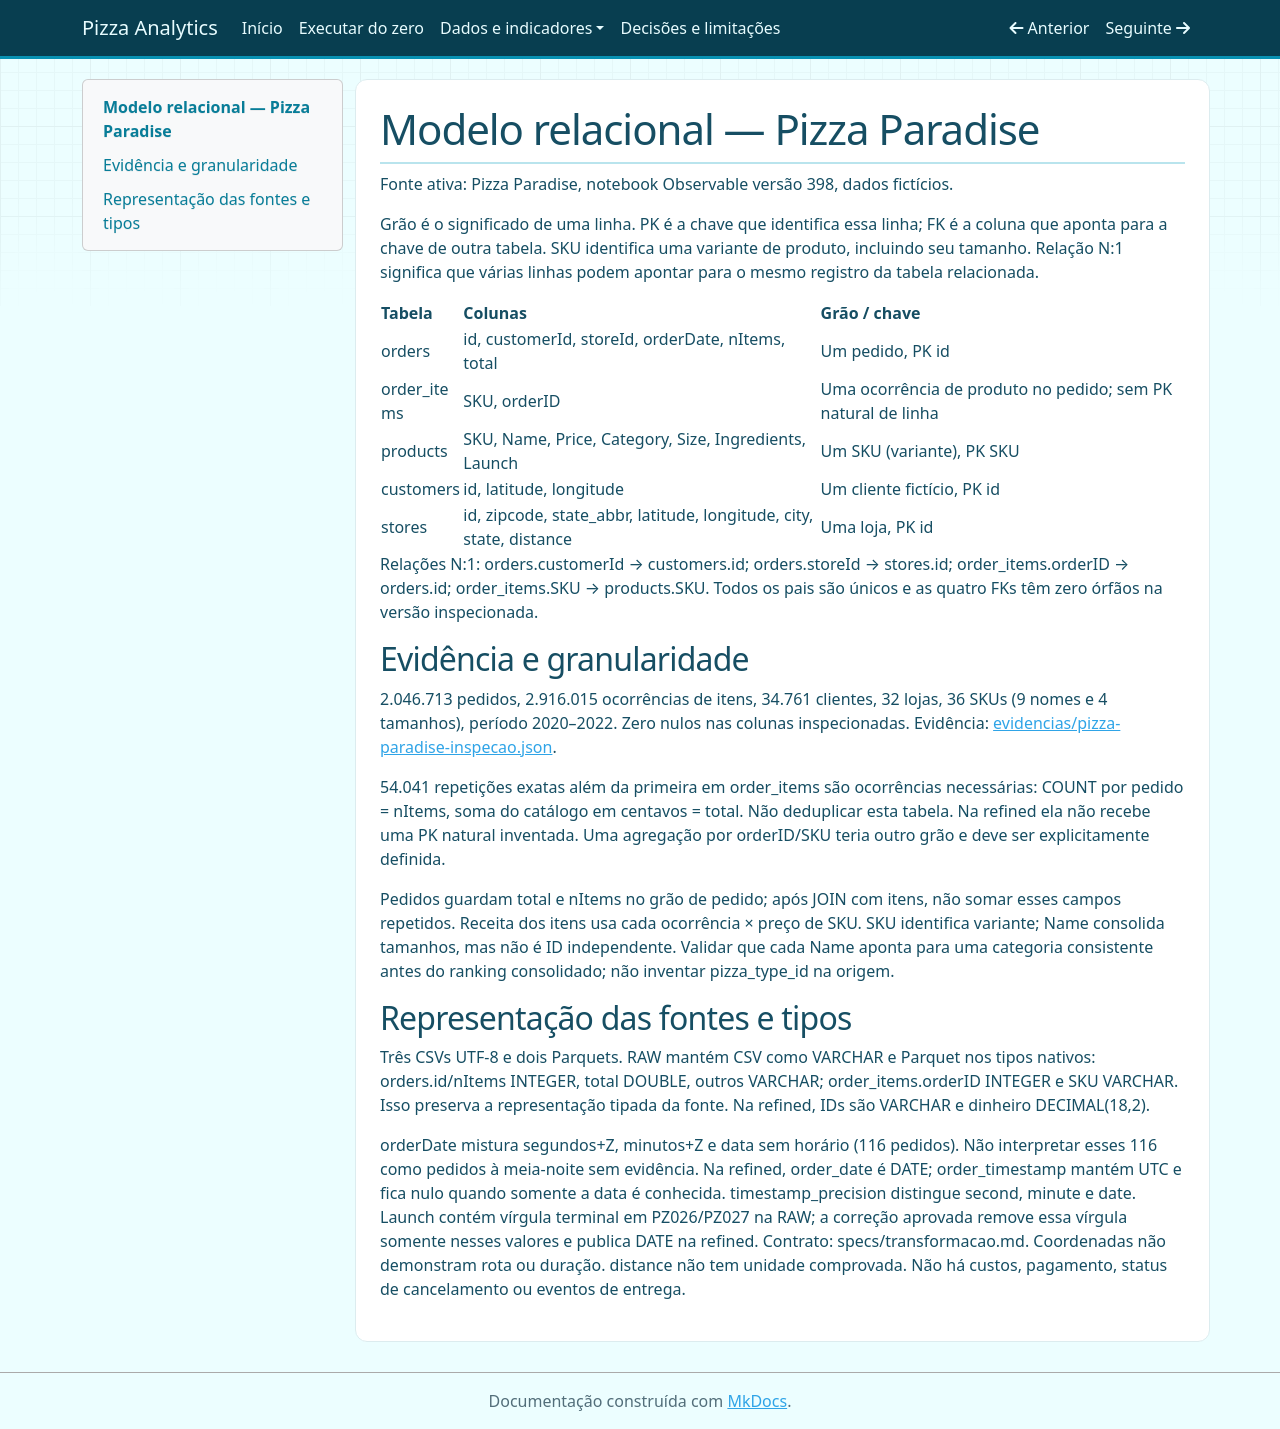

repository: Lal3x/end-to-end-pizza-analytics · page: modelo/index.html · generator: mkdocs

# Modelo relacional — Pizza Paradise

Fonte ativa: Pizza Paradise, notebook Observable versão 398, dados fictícios.

Grão é o significado de uma linha. PK é a chave que identifica essa linha;
FK é a coluna que aponta para a chave de outra tabela. SKU identifica uma
variante de produto, incluindo seu tamanho. Relação N:1 significa que várias
linhas podem apontar para o mesmo registro da tabela relacionada.

| Tabela | Colunas | Grão / chave |
|---|---|---|
| orders | id, customerId, storeId, orderDate, nItems, total | Um pedido, PK id |
| order_items | SKU, orderID | Uma ocorrência de produto no pedido; sem PK natural de linha |
| products | SKU, Name, Price, Category, Size, Ingredients, Launch | Um SKU (variante), PK SKU |
| customers | id, latitude, longitude | Um cliente fictício, PK id |
| stores | id, zipcode, state_abbr, latitude, longitude, city, state, distance | Uma loja, PK id |

Relações N:1: orders.customerId → customers.id; orders.storeId → stores.id;
order_items.orderID → orders.id; order_items.SKU → products.SKU.
Todos os pais são únicos e as quatro FKs têm zero órfãos na versão inspecionada.

## Evidência e granularidade

2.046.713 pedidos, 2.916.015 ocorrências de itens, 34.761 clientes, 32 lojas,
36 SKUs (9 nomes e 4 tamanhos), período 2020–2022.
Zero nulos nas colunas inspecionadas. Evidência:
[evidencias/pizza-paradise-inspecao.json](evidencias/pizza-paradise-inspecao.json).

54.041 repetições exatas além da primeira em order_items são ocorrências
necessárias: COUNT por pedido = nItems, soma do catálogo em centavos = total.
Não deduplicar esta tabela. Na refined ela não recebe uma PK natural inventada.
Uma agregação por orderID/SKU teria outro grão e deve ser explicitamente definida.

Pedidos guardam total e nItems no grão de pedido; após JOIN com itens, não somar
esses campos repetidos. Receita dos itens usa cada ocorrência × preço de SKU.
SKU identifica variante; Name consolida tamanhos, mas não é ID independente.
Validar que cada Name aponta para uma categoria consistente antes do ranking
consolidado; não inventar pizza_type_id na origem.

## Representação das fontes e tipos

Três CSVs UTF-8 e dois Parquets. RAW mantém CSV como VARCHAR e Parquet nos
tipos nativos: orders.id/nItems INTEGER, total DOUBLE, outros VARCHAR;
order_items.orderID INTEGER e SKU VARCHAR. Isso preserva a representação
tipada da fonte.
Na refined, IDs são VARCHAR e dinheiro DECIMAL(18,2).

orderDate mistura segundos+Z, minutos+Z e data sem horário (116 pedidos).
Não interpretar esses 116 como pedidos à meia-noite sem evidência.
Na refined, order_date é DATE; order_timestamp mantém UTC e fica nulo quando
somente a data é conhecida. timestamp_precision distingue second, minute e date.
Launch contém vírgula terminal em PZ026/PZ027 na RAW; a correção aprovada remove
essa vírgula somente nesses valores e publica DATE na refined.
Contrato: specs/transformacao.md.
Coordenadas não demonstram rota ou duração. distance não tem unidade comprovada.
Não há custos, pagamento, status de cancelamento ou eventos de entrega.
